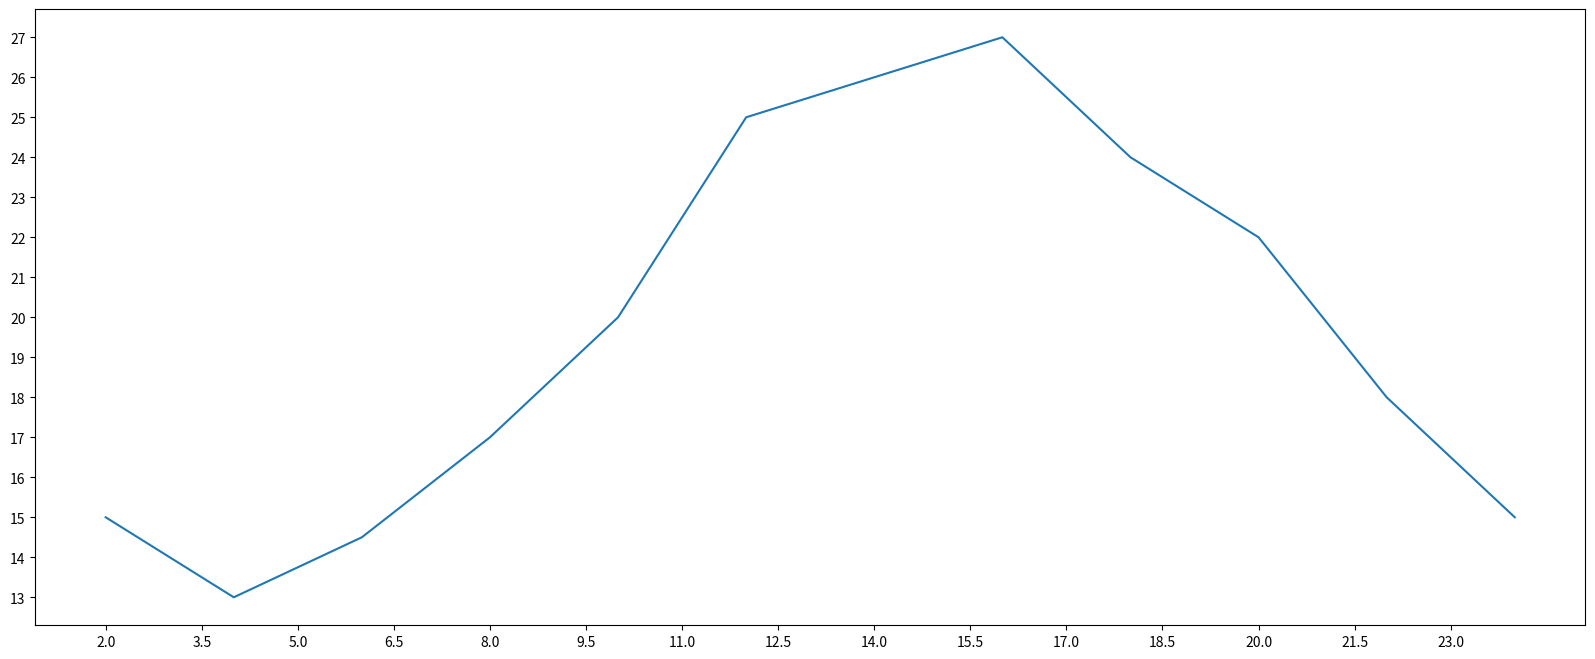

Source code (Python):
from matplotlib import pyplot as plt
from matplotlib import font_manager
import random

# 设置图片大小 figure 方法
fig = plt.figure(figsize=(20, 8), dpi=80)
"""
figure:图形图标的意思，在这里指的就是就是我们画的画,
通过实例化一个figure并且传递参数，能够在后台自动使用该figure实例
在图像模糊的时候可以传入dpi，让图片更加的清晰, dpi = dot per inch 每英寸的点，比如dpi = 80 就是每英寸有80像素点
"""

# 一天每隔2小时(x)的气温(y)
x = range(2, 26, 2)  # 步长2
y = [15, 13, 14.5, 17, 20, 25, 26, 27, 24, 22, 18, 15]

# 绘制
plt.plot(x, y)

# 手动指定x轴的刻度
_xticks_labels = [i/2 for i in range(4, 49)]
plt.xticks(_xticks_labels[::3])  # 要是想要一个更加密集的x轴的画可以自定义一个,要是太密集的话可以使用列表的步长来解决
plt.yticks(range(min(y), max(y)+1))  # 设置y轴刻度

# 保存图片
# plt.savefig('Python 数据分析/Matplotlib/demo1.jpg')
# 显示图形
plt.show()
